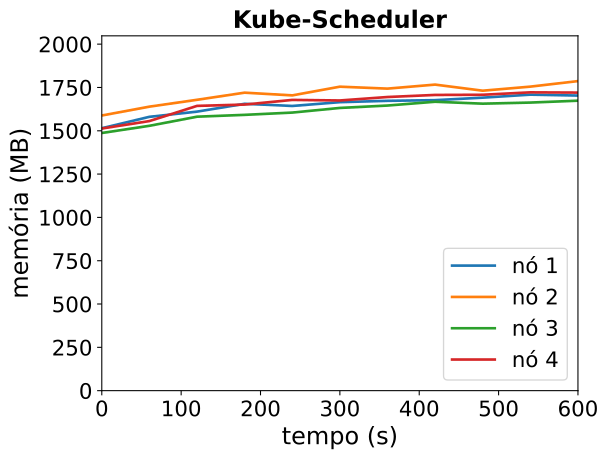

Values plotted in this chart, from the file beside it:
timestamp, ppgcc-m02_pod_amount, ppgcc-m02_memory, ppgcc-m02_cpu, ppgcc-m03_pod_amount, ppgcc-m03_memory, ppgcc-m03_cpu, ppgcc-m04_pod_amount, ppgcc-m04_memory, ppgcc-m04_cpu, ppgcc-m05_pod_amount, ppgcc-m05_memory, ppgcc-m05_cpu
0, 10, 1551176, 570527191, 10, 1626364, 715846261, 10, 1522924, 593204903, 10, 1549320, 714710234
60, 10, 1618496, 622603741, 10, 1678636, 740523538, 10, 1565428, 539122564, 10, 1593408, 680593770
120, 10, 1649252, 622884698, 10, 1719160, 676180999, 10, 1619284, 561297054, 10, 1683168, 735239797
180, 10, 1695452, 644543419, 10, 1761268, 714912807, 10, 1630108, 572150868, 10, 1690956, 684511232
240, 10, 1682648, 575811593, 10, 1745164, 683527864, 10, 1643572, 528819184, 10, 1718412, 785317817
300, 10, 1705088, 573749668, 10, 1796644, 714508876, 10, 1671028, 553455878, 10, 1715112, 725079406
360, 10, 1713008, 580234727, 10, 1785160, 709475843, 10, 1685152, 582935837, 10, 1735572, 740303482
420, 10, 1716968, 648948547, 10, 1808920, 723890204, 10, 1707592, 538427168, 10, 1747848, 699256016
480, 10, 1731752, 548980836, 10, 1772884, 742556622, 10, 1696240, 541173068, 10, 1748904, 736429134
540, 10, 1749572, 650414414, 10, 1796908, 730172356, 10, 1702708, 508115464, 10, 1763160, 736382827
600, 10, 1744160, 615641085, 10, 1829644, 670134894, 10, 1713796, 538501178, 10, 1761708, 761676045
